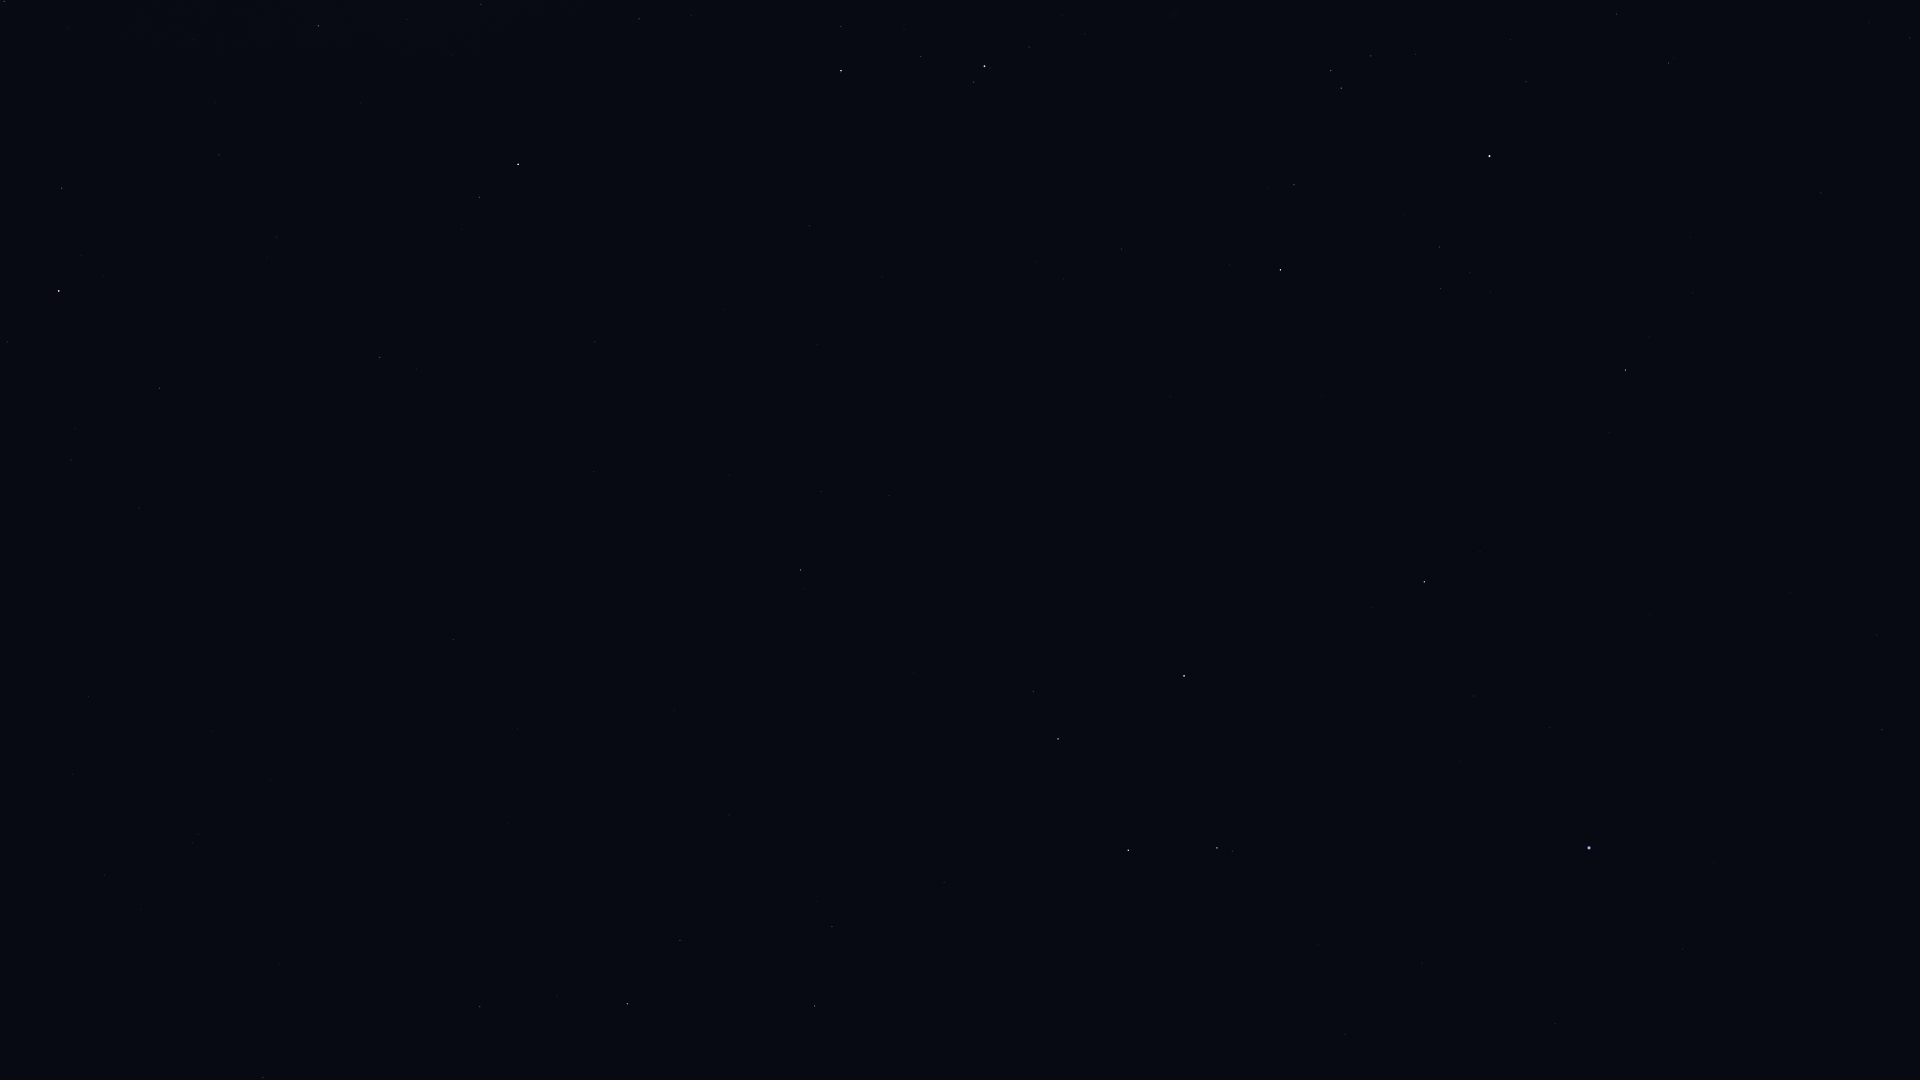

The data file committed next to this chart (first rows):
Star_ID, Name, X, Y
42536, HIP 42536, 4, 1
44816, Suhail, 59, 291
46651, HIP 46651, 159, 388
47202, Kalausi, 200, 317
48235, Natasha, 277, 150
48356, Zhang, 263, 1078
48615, Felis, 279, 964
48774, HIP 48774, 318, 26
48926, HIP 48926, 298, 519
50191, HIP 50191, 380, 357
51069, HIP 51069, 480, 1007
51172, HIP 51172, 453, 640
51986, HIP 51986, 479, 197
52521, Macondo, 540, 568
52727, HIP 52727, 518, 164
52943, HIP 52943, 627, 1004
53740, Alkes, 680, 940
54204, HIP 54204, 674, 710
55174, Hunahpú, 758, 780
55282, HIP 55282, 814, 1006
55705, HIP 55705, 832, 927
56343, HIP 56343, 800, 570
56480, HIP 56480, 691, 15
57283, HIP 57283, 944, 882
57936, HIP 57936, 889, 496
58188, HIP 58188, 1017, 894
59196, HIP 59196, 841, 71
59199, Alchiba, 1033, 692
59803, Gienah, 1128, 850
60823, HIP 60823, 921, 57
60965, Algorab, 1217, 848
61174, HIP 61174, 1232, 851
61359, Kraz, 1184, 676
64166, HIP 64166, 1372, 607
64962, HIP 64962, 1424, 582
65109, HIP 65109, 1280, 270
65474, Spica, 1589, 848
65936, HIP 65936, 1294, 185
66047, Dofida, 1198, 7
67464, HIP 67464, 1341, 88
67472, HIP 67472, 1331, 71
68895, HIP 68895, 1625, 370
68933, Menkent, 1489, 156
69415, HIP 69415, 1649, 337
69427, Kang, 1882, 730
69974, Khambalia, 1877, 635
70306, HIP 70306, 1692, 293
72571, HIP 72571, 1821, 193
